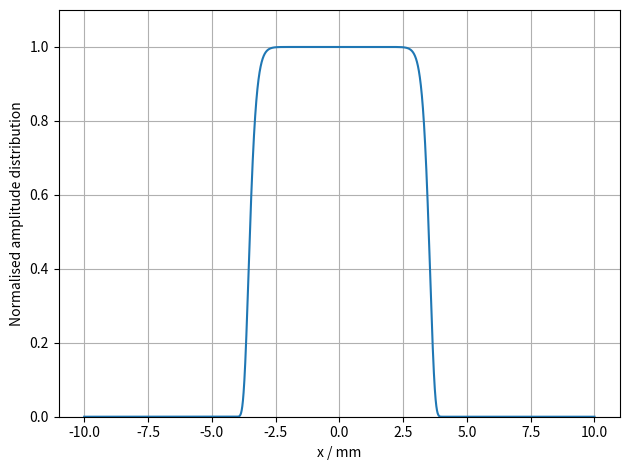
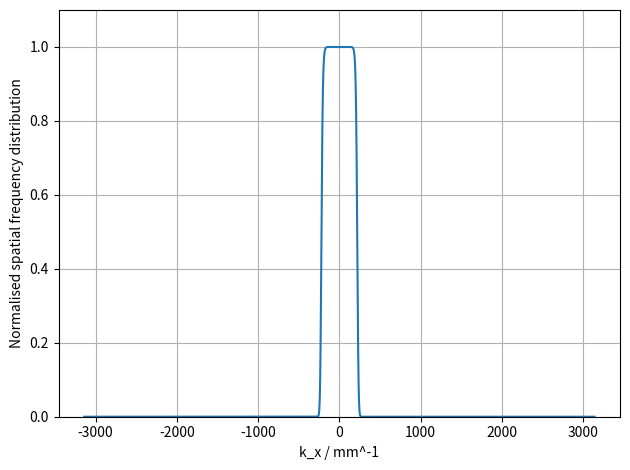
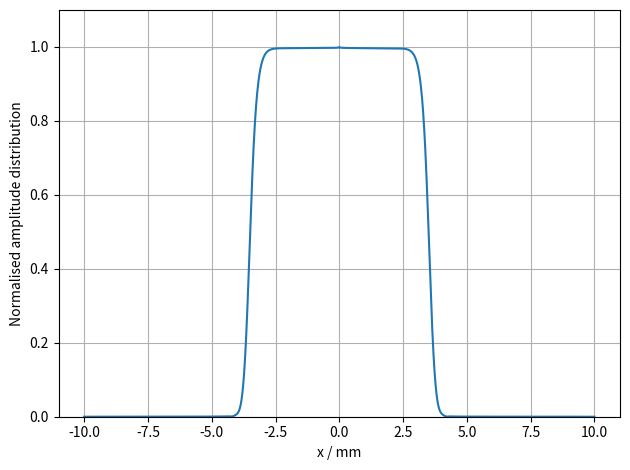

Source code (Python) for these figures, in order:
import numpy as np
import matplotlib.pyplot as plt
from scipy.fft import fft #as fft
from scipy.fft import ifft #as ifft

# Program description
'''
Uses Fourier method of Sziklas and Seigman (1975) [see also Leavey and Courtial, Young TIM User Guide (2017).] for beam propagation.
'''

# Inputs
wav = 1e-3                                                 # wavelength in mm
F1 = 100                                                       # Lens 1 in mm
S1 = 100                                                       # Space 1 in mm

class Wave: 
    '''Represents Wave in x, propagating along z. 
    Attributes: 
    U: 1D array, Complex amplitude
    x: 1D array, x-co-ordinate
    kneg/kpos: 1D arrays, negative/positive components of k-vactor along x-axis (spatial frequencies)
    kx: 1D array, component of k-vector along x-axis (spatial frequency)
    kz: 1D array, component of k-vector along z-axis
    kwav: constant, magnitude of wavevector
    zres: constant: resolution in z
    '''
    def __init__(self, *args): # Initialises amplitude array.
        self.W = 20                                                                      # Width of window in mm
        xres = 0.001                                                                # 1D array representing kz-space. Derived from condition for monochromaticity.
        self.N = int(self.W / xres)                                                      # Number of x-bins (keeps resolution the same)  
        self.x = np.linspace(-self.W/2, self.W/2, self.N)                                     # 1D array representing x-space
        self.kneg = np.linspace(-(np.pi * self.N)/self.W, -(2 * np.pi)/self.W, int(self.N/2)) # 1D array representing kx-space from max -ve value to min -ve value
        self.kpos = np.linspace((2 * np.pi)/self.W, (np.pi * self.N)/self.W, int(self.N/2))   # 1D array representing kx-space from min +ve value to max +ve value
        self.kx = np.concatenate((self.kpos,self.kneg), axis = 0)                   # 1D array representing kx-space. Order of values matches that spatial frequency distribution derived from FFT of amlitude distribution
        self.kwav = 2 * np.pi / wav                                                 # Magnitude of wave-vector
        self.kz = np.sqrt(self.kwav**2 - self.kx**2)                                # 1D array representing kz-space. Derived from condition for monochromaticity. 
        self.zres = 3000                                                            # z-resolution in mm: 3000 for most; 50 for transverse profile as function of z. 
        U0 = np.ones(len(self.x))                                                   # Input array: plane wave.
        self.U = U0                                                                 # Initialise amplitude array.

    def aperture(self,width):
        Uin = self.U
        frame = (self.W - width) / 2
        frame_bins = int(round(self.N * (frame / self.W)))
        width_bins = self.N - 2 * frame_bins
        mask = np.concatenate((np.zeros(frame_bins),np.ones(width_bins),np.zeros(frame_bins)), axis = 0)
        Uout = Uin * mask
        self.U = Uout
        return self

    def supergaussian(self,width):
        Uin = self.U
        Uout = Uin *  np.exp(-(self.kwav * (self.x)**2 / (2 * (width**2)))**10)       # super gaussian function
        self.U = Uout
        return self

    def step(self, D): # Propagate input Wave object over distance, D; return Wave object. Fourier algorithm. 
        Pin = fft(self.U)                       # FFT of amplitude distribution, U, gives spatial frequency distribution, Pin at initial position, z.
        Pout = Pin * np.exp(1j * self.kz * D)   # Multiply Spatial frequency distribution by phase-factor corresponding to propagation through distance, D, to give new spatial frequency distribution, Pout. 
        Uout = ifft(Pout)                       # IFFT of spatial frequency distribution gives amplitude distribution, Uout, at plane z = z + D
        self.U = Uout
        return self

    def propagate(self,distance): # Propagate Wave object through distance with resolution, zres; return Wave object. 
        Uprev = self
        res = self.zres                 
        num = distance // res           # number of steps: divide distance by resolution. 
        rem = distance % res            # remainder of division: final step size. If num = 0, i.e. zres > distance, single step taken, equal to distance. 
        for i in range(num):            # num steps
            Unext = Uprev.step(res)
            Uprev = Unext
        Unext = Uprev.step(rem)         # Final step of size rem. 
        return Unext

    def tilt(self,angle): # Applies linear phase-gradient, simulating effect of tilting mirror. Input angle in mrad. 
        Uin = self.U
        a = angle / 1000
        Uout = Uin * np.exp(-1j * self.kwav * self.x * np.sin(a))
        self.U = Uout
        return self

    def lens(self,f): # Lens element of focal length, f. 
        Uin = self.U
        Uout = Uin * np.exp(-1j * self.kwav * self.x**2 / (2 * f))
        self.U = Uout
        return self

    def mirror(self,R): # Mirror element of radius of curvature, R. 
        Uin = self.U
        Uout = Uin * np.exp(-1j * self.kwav * self.x**2 / R)
        self.U = Uout
        return self

    def amp_plot(self,n=1): # Plot magnitude of Amplitude array in x-space. 
        Uplot = abs(self.U)/max(abs(self.U))
        plt.figure(n)
        plt.plot(self.x,Uplot,'-')
        axes = plt.gca()
        #axes.set_xlim([-10, 10])
        axes.set_ylim([0, 1.1])
        plt.grid(which = 'major', axis = 'both')
        plt.xlabel('x / mm')
        plt.ylabel('Normalised amplitude distribution')
        #plt.legend()
        plt.tight_layout()

    def freq_plot(self,n=2): # Plot magnitude of Spatial frequency array in k-space. 
        P = fft(self.U)
        kplot = np.concatenate((self.kneg,self.kpos), axis = 0)     
        Pneg = P[int(len(P)/2):]
        Ppos = P[:int(len(P)/2)]
        Pswap = np.concatenate((Pneg,Ppos), axis = 0)
        Pabs = abs(Pswap)
        Pplot = Pabs/max(Pabs)
        plt.figure(n)
        plt.plot(kplot,Pplot,'-')
        axes = plt.gca()
        #axes.set_xlim([-500, 500])
        axes.set_ylim([0, 1.1])
        plt.grid(which = 'major', axis = 'both')
        plt.xlabel('k_x / mm^-1')
        plt.ylabel('Normalised spatial frequency distribution')
        #plt.legend()
        plt.tight_layout()

def system(): 
    # Runs series of methods corresponding to wave propagation through various elements in system. 
    U = Wave()
    #U = U.aperture(10)
    U = U.supergaussian(200)
    U.amp_plot(1)
    #U.freq_plot(2)
    U = U.lens(F1)
    U = U.propagate(S1)
    #U.amp_plot(3)
    U.freq_plot(4)
    U = U.propagate(S1)
    U = U.lens(F1)
    U = U.propagate(S1)
    U.amp_plot(5)
    #U.freq_plot(6)

def main():
    system()
    plt.show()
    
if __name__ == "__main__":
    main()

# Redundant or stored code
# ------------------------
# Mask
'''
mask = np.concatenate((np.zeros(int(0.475*R)),np.ones(int(0.01 * R)),np.zeros(int(0.03 * R)),np.ones(int(0.01 * R)),np.zeros(int(0.475 * R))), axis = 0)    # double slit
mask = np.concatenate((np.zeros(int(0.25*self.N)),np.ones(int(0.5 * self.N)),np.zeros(int(0.25 * self.N))), axis = 0)                                       # single slit
'''